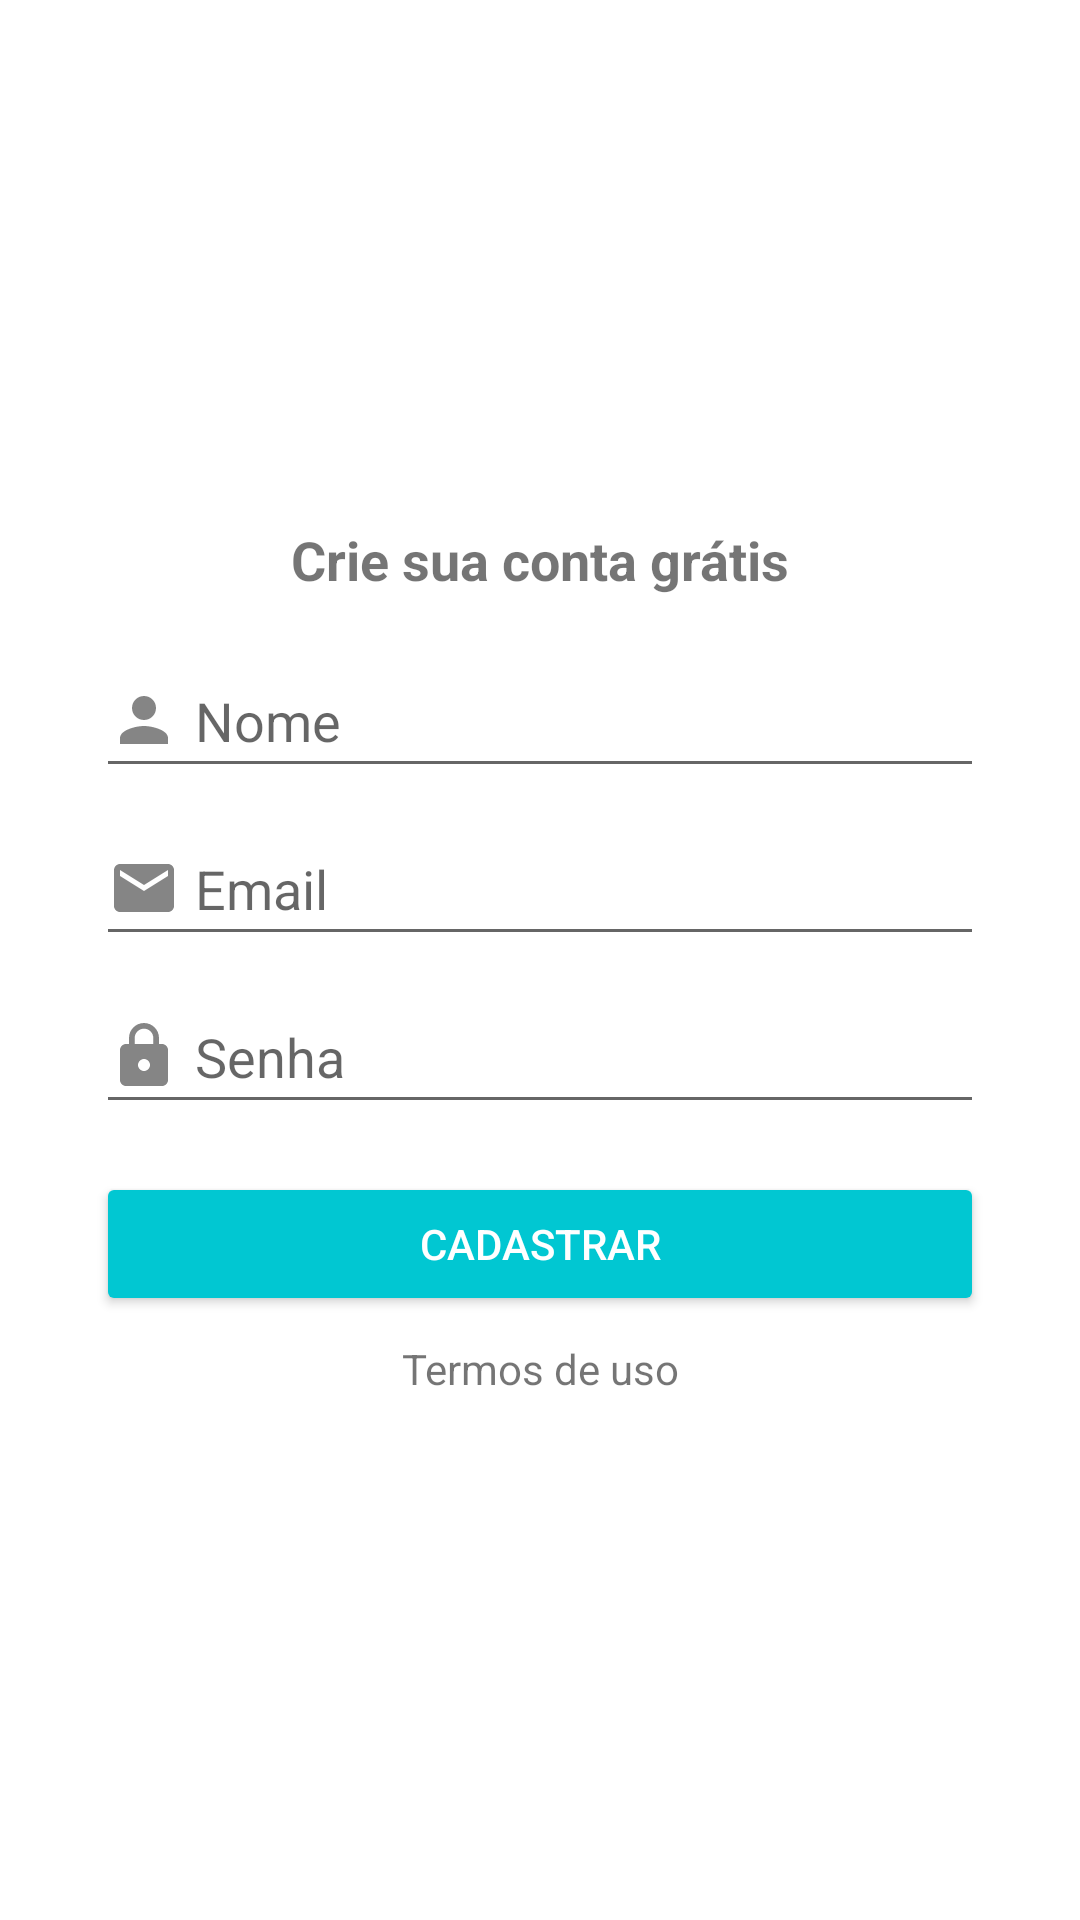

This screen was rendered from an Android layout file. Write that file and the resources it references.
<!-- AndroidManifest.xml: application theme Theme.OrganizationMoney -->
<!-- res/layout/activity_cadastro.xml -->
<?xml version="1.0" encoding="utf-8"?>
<androidx.constraintlayout.widget.ConstraintLayout xmlns:android="http://schemas.android.com/apk/res/android"
    xmlns:app="http://schemas.android.com/apk/res-auto"
    xmlns:tools="http://schemas.android.com/tools"
    android:layout_width="match_parent"
    android:layout_height="match_parent"
    tools:context=".activity.CadastroActivity">

    <TextView
        android:id="@+id/textView4"
        android:layout_width="wrap_content"
        android:layout_height="wrap_content"
        android:layout_marginBottom="16dp"
        android:text="Crie sua conta grátis"
        android:textAlignment="center"
        android:textSize="18sp"
        android:textStyle="bold"
        app:layout_constraintBottom_toTopOf="@+id/editTextTextPersonName"
        app:layout_constraintEnd_toEndOf="parent"
        app:layout_constraintStart_toStartOf="parent"
        app:layout_constraintTop_toTopOf="parent"
        app:layout_constraintVertical_chainStyle="packed" />

    <EditText
        android:id="@+id/editTextTextPersonName"
        android:layout_width="0dp"
        android:layout_height="wrap_content"
        android:layout_marginStart="32dp"
        android:layout_marginEnd="32dp"
        android:layout_marginBottom="8dp"
        android:drawableLeft="@drawable/ic_pessoa_cinza"
        android:drawablePadding="5dp"
        android:ems="10"
        android:hint="Nome"
        android:inputType="textPersonName"
        android:minHeight="48dp"
        app:layout_constraintBottom_toTopOf="@+id/editTextTextPersonName2"
        app:layout_constraintEnd_toEndOf="parent"
        app:layout_constraintStart_toStartOf="parent"
        app:layout_constraintTop_toBottomOf="@+id/textView4" />

    <EditText
        android:id="@+id/editTextTextPersonName2"
        android:layout_width="0dp"
        android:layout_height="wrap_content"
        android:layout_marginStart="32dp"
        android:layout_marginEnd="32dp"
        android:layout_marginBottom="8dp"
        android:drawableLeft="@drawable/ic_email_cinza"
        android:drawablePadding="5dp"
        android:ems="10"
        android:hint="Email"
        android:inputType="textEmailAddress"
        android:minHeight="48dp"
        app:layout_constraintBottom_toTopOf="@+id/editTextTextPersonName3"
        app:layout_constraintEnd_toEndOf="parent"
        app:layout_constraintStart_toStartOf="parent"
        app:layout_constraintTop_toBottomOf="@+id/editTextTextPersonName" />

    <EditText
        android:id="@+id/editTextTextPersonName3"
        android:layout_width="0dp"
        android:layout_height="wrap_content"
        android:layout_marginStart="32dp"
        android:layout_marginEnd="32dp"
        android:drawableLeft="@drawable/ic_cadeado_cinza"
        android:drawablePadding="5dp"
        android:ems="10"
        android:hint="Senha"
        android:inputType="textPassword"
        android:minHeight="48dp"
        app:layout_constraintBottom_toTopOf="@+id/button2"
        app:layout_constraintEnd_toEndOf="parent"
        app:layout_constraintStart_toStartOf="parent"
        app:layout_constraintTop_toBottomOf="@+id/editTextTextPersonName2" />

    <Button
        android:id="@+id/button2"
        android:layout_width="0dp"
        android:layout_height="wrap_content"
        android:layout_marginStart="32dp"
        android:layout_marginTop="16dp"
        android:layout_marginEnd="32dp"
        android:backgroundTint="@color/purple_500"
        android:text="Cadastrar"
        android:textColor="@color/white"
        app:layout_constraintBottom_toTopOf="@+id/textView7"
        app:layout_constraintEnd_toEndOf="parent"
        app:layout_constraintStart_toStartOf="parent"
        app:layout_constraintTop_toBottomOf="@+id/editTextTextPersonName3" />

    <TextView
        android:id="@+id/textView7"
        android:layout_width="wrap_content"
        android:layout_height="wrap_content"
        android:layout_marginTop="8dp"
        android:text="Termos de uso"
        app:layout_constraintBottom_toBottomOf="parent"
        app:layout_constraintEnd_toEndOf="parent"
        app:layout_constraintStart_toStartOf="parent"
        app:layout_constraintTop_toBottomOf="@+id/button2" />
</androidx.constraintlayout.widget.ConstraintLayout>
<!-- resources referenced by this layout -->
<resources>
  <color name="purple_500">#01C7D2</color>
  <color name="white">#FFFFFFFF</color>
  <!-- drawable ic_cadeado_cinza (drawable) -->
  <vector xmlns:android="http://schemas.android.com/apk/res/android"
      android:width="24dp"
      android:height="24dp"
      android:viewportWidth="24"
      android:viewportHeight="24"
      android:tint="?attr/colorControlNormal">
    <path
        android:fillColor="#CCCCCCCC"
        android:pathData="M18,8h-1L17,6c0,-2.76 -2.24,-5 -5,-5S7,3.24 7,6v2L6,8c-1.1,0 -2,0.9 -2,2v10c0,1.1 0.9,2 2,2h12c1.1,0 2,-0.9 2,-2L20,10c0,-1.1 -0.9,-2 -2,-2zM12,17c-1.1,0 -2,-0.9 -2,-2s0.9,-2 2,-2 2,0.9 2,2 -0.9,2 -2,2zM15.1,8L8.9,8L8.9,6c0,-1.71 1.39,-3.1 3.1,-3.1 1.71,0 3.1,1.39 3.1,3.1v2z"/>
  </vector>
  <!-- drawable ic_email_cinza (drawable) -->
  <vector xmlns:android="http://schemas.android.com/apk/res/android"
      android:width="24dp"
      android:height="24dp"
      android:viewportWidth="24"
      android:viewportHeight="24"
      android:tint="?attr/colorControlNormal">
    <path
        android:fillColor="#CCCCCCCC"
        android:pathData="M20,4L4,4c-1.1,0 -1.99,0.9 -1.99,2L2,18c0,1.1 0.9,2 2,2h16c1.1,0 2,-0.9 2,-2L22,6c0,-1.1 -0.9,-2 -2,-2zM20,8l-8,5 -8,-5L4,6l8,5 8,-5v2z"/>
  </vector>
  <!-- drawable ic_pessoa_cinza (drawable) -->
  <vector xmlns:android="http://schemas.android.com/apk/res/android"
      android:width="24dp"
      android:height="24dp"
      android:viewportWidth="24"
      android:viewportHeight="24"
      android:tint="?attr/colorControlNormal">
    <path
        android:fillColor="#CCCCCCCC"
        android:pathData="M12,12c2.21,0 4,-1.79 4,-4s-1.79,-4 -4,-4 -4,1.79 -4,4 1.79,4 4,4zM12,14c-2.67,0 -8,1.34 -8,4v2h16v-2c0,-2.66 -5.33,-4 -8,-4z"/>
  </vector>
  <style name="Theme.OrganizationMoney" parent="Theme.MaterialComponents.DayNight.DarkActionBar">
          
          <item name="colorPrimary">@color/purple_500</item>
          <item name="colorPrimaryVariant">@color/purple_700</item>
          <item name="colorOnPrimary">@color/white</item>
          
          <item name="colorSecondary">@color/teal_200</item>
          <item name="colorSecondaryVariant">@color/teal_700</item>
          <item name="colorOnSecondary">@color/black</item>
          
          <item name="android:statusBarColor" tools:targetApi="l">?attr/colorPrimaryVariant</item>
          
      </style>
  <color name="purple_700">#00b2bc</color>
  <color name="teal_200">#FF03DAC5</color>
  <color name="teal_700">#FF018786</color>
  <color name="black">#FF000000</color>
</resources>
